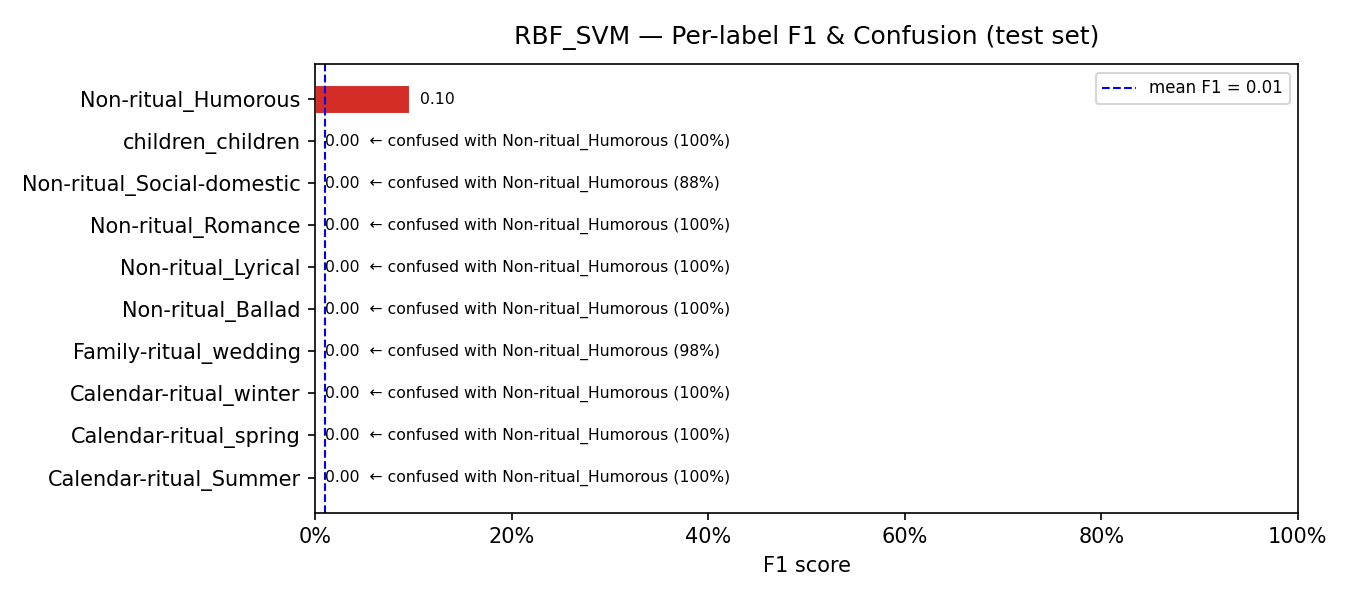

Source data for this figure (header and first rows):
model, label, support, precision, recall, f1, confusion_rate, top_confused_with, top_confused_pct
RBF_SVM, Calendar-ritual_Summer, 38, 0.0, 0.0, 0.0, 1.0, Non-ritual_Humorous, 1.0
RBF_SVM, Calendar-ritual_spring, 55, 0.0, 0.0, 0.0, 1.0, Non-ritual_Humorous, 1.0
RBF_SVM, Calendar-ritual_winter, 44, 0.0, 0.0, 0.0, 1.0, Non-ritual_Humorous, 1.0
RBF_SVM, Family-ritual_wedding, 52, 0.0, 0.0, 0.0, 1.0, Non-ritual_Humorous, 0.9808
RBF_SVM, Non-ritual_Ballad, 60, 0.0, 0.0, 0.0, 1.0, Non-ritual_Humorous, 1.0
RBF_SVM, Non-ritual_Lyrical, 31, 0.0, 0.0, 0.0, 1.0, Non-ritual_Humorous, 1.0
RBF_SVM, Non-ritual_Romance, 5, 0.0, 0.0, 0.0, 1.0, Non-ritual_Humorous, 1.0
RBF_SVM, Non-ritual_Social-domestic, 8, 0.0, 0.0, 0.0, 1.0, Non-ritual_Humorous, 0.875
RBF_SVM, children_children, 8, 0.0, 0.0, 0.0, 1.0, Non-ritual_Humorous, 1.0
RBF_SVM, Non-ritual_Humorous, 16, 0.0508, 1.0, 0.0967, 0.0, —, 0.0
